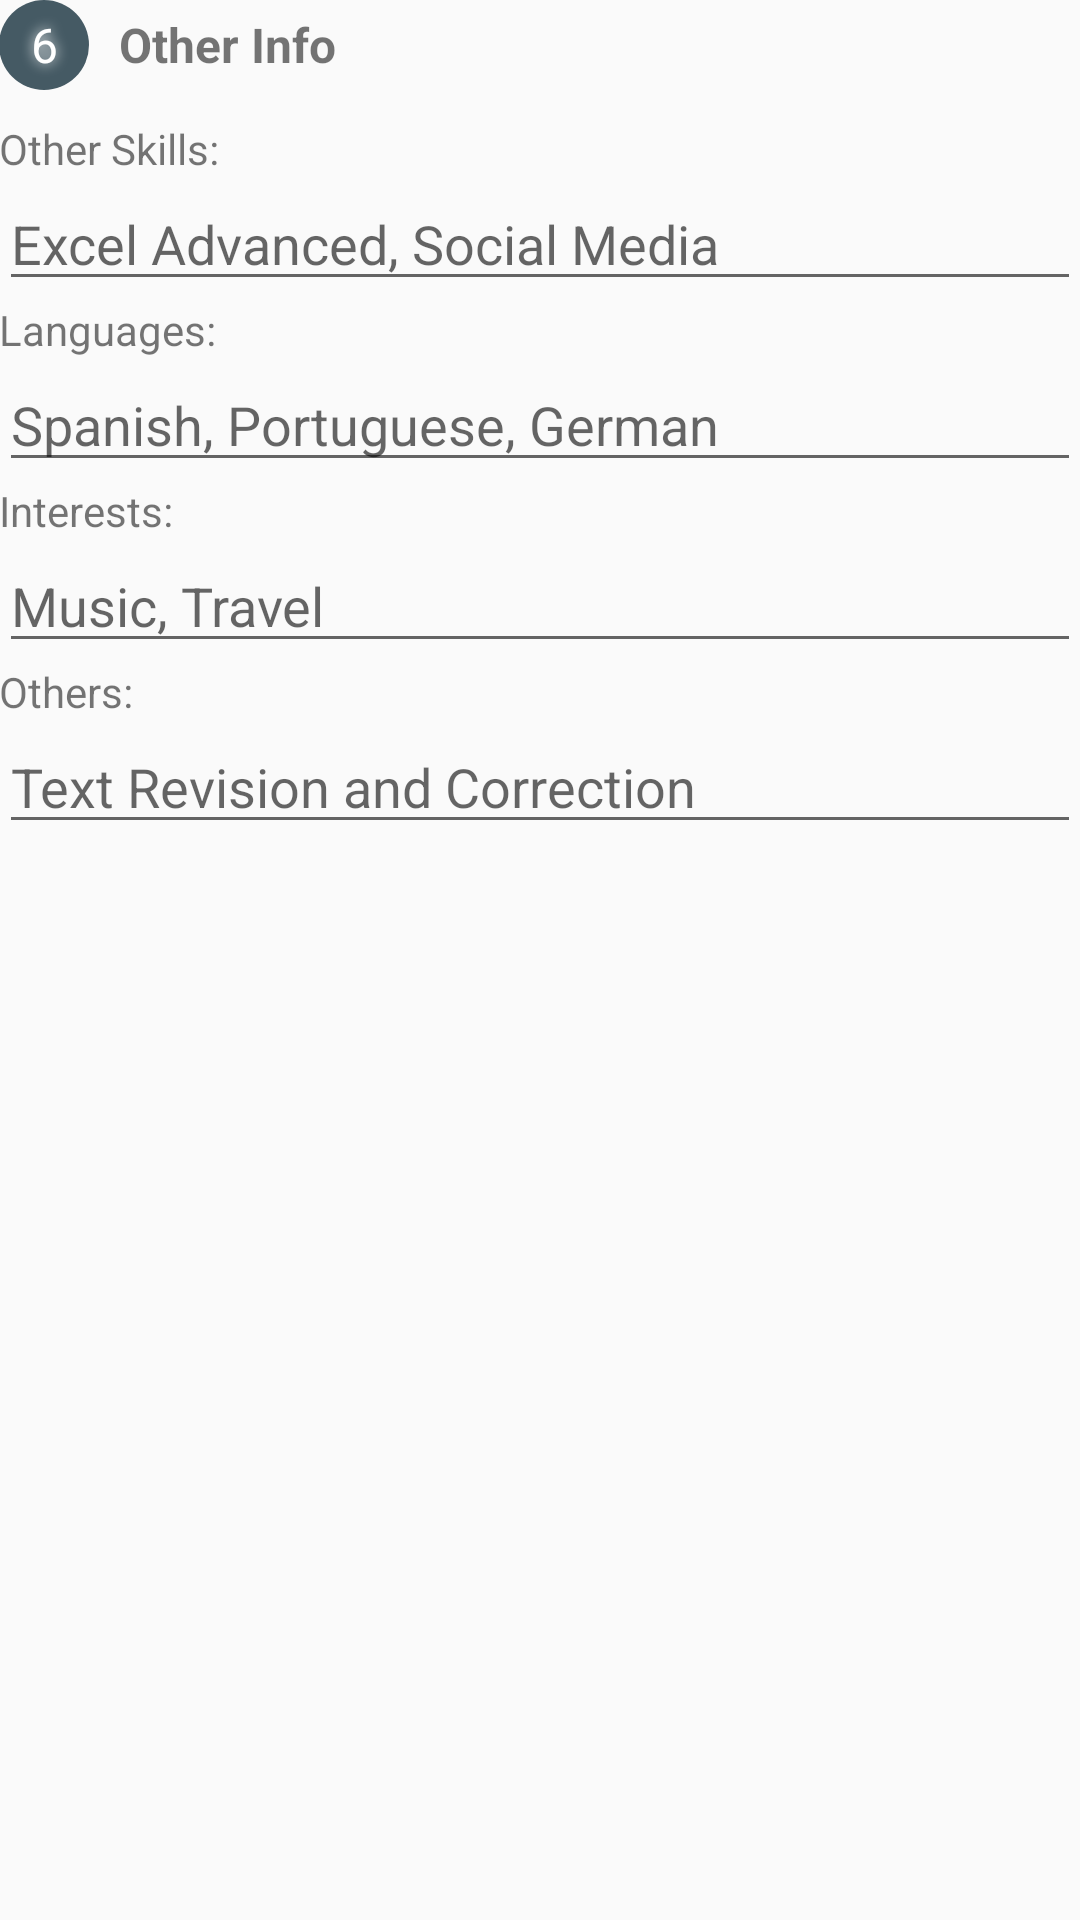

This screen was rendered from an Android layout file. Write that file and the resources it references.
<!-- AndroidManifest.xml: application theme AppTheme -->
<!-- res/layout/step_outras_informacoes_layout.xml -->
<?xml version="1.0" encoding="utf-8"?>

<RelativeLayout xmlns:android="http://schemas.android.com/apk/res/android"
    android:paddingBottom="@dimen/activity_vertical_margin"
    android:paddingLeft="@dimen/activity_horizontal_margin"
    android:paddingRight="@dimen/activity_horizontal_margin"
    android:paddingTop="@dimen/activity_vertical_margin"
    android:layout_width="match_parent" android:layout_height="wrap_content">

    <ScrollView
        android:layout_width="match_parent"
        android:layout_height="match_parent">

        <LinearLayout
            android:layout_width="match_parent"
            android:layout_height="wrap_content"
            android:orientation="vertical"
            android:focusable="true"
            android:focusableInTouchMode="true">

            <LinearLayout
                android:layout_width="match_parent"
                android:layout_height="wrap_content"
                android:orientation="horizontal"
                android:paddingBottom="10dp">

                <TextView
                    android:layout_width="30dp"
                    android:layout_height="30dp"
                    android:shadowRadius="10.0"
                    android:gravity="center"
                    android:background="@drawable/circle"
                    android:shadowColor="@android:color/white"
                    android:textColor="@android:color/white"
                    android:textSize="16dp"
                    android:text="6" />

                <TextView
                    android:layout_width="match_parent"
                    android:layout_height="wrap_content"
                    android:paddingLeft="10dp"
                    android:textSize="16dp"
                    android:textStyle="bold"
                    android:gravity="center_vertical"
                    android:text="@string/tvStepOutrasInformacoes"/>

            </LinearLayout>

            <TextView
                android:layout_width="match_parent"
                android:layout_height="wrap_content"
                android:text="@string/tvHabilidades"/>

            <EditText
                android:id="@+id/etHabilidades"
                android:layout_width="match_parent"
                android:layout_height="wrap_content"
                android:inputType="textCapWords"
                android:selectAllOnFocus="true"
                android:hint="@string/etHabilidadesHint" />

            <TextView
                android:layout_width="match_parent"
                android:layout_height="wrap_content"
                android:text="@string/tvLinguas"/>

            <EditText
                android:id="@+id/etLinguas"
                android:layout_width="match_parent"
                android:layout_height="wrap_content"
                android:inputType="textCapWords"
                android:selectAllOnFocus="true"
                android:hint="@string/etLinguasHint" />

            <TextView
                android:layout_width="match_parent"
                android:layout_height="wrap_content"
                android:text="@string/tvInteresses"/>

            <EditText
                android:id="@+id/etInteresses"
                android:layout_width="match_parent"
                android:layout_height="wrap_content"
                android:inputType="textCapWords"
                android:selectAllOnFocus="true"
                android:hint="@string/etInteressesHint" />

            <TextView
                android:layout_width="match_parent"
                android:layout_height="wrap_content"
                android:text="@string/tvOutros"/>

            <EditText
                android:id="@+id/etOutros"
                android:layout_width="match_parent"
                android:layout_height="wrap_content"
                android:inputType="textCapWords"
                android:selectAllOnFocus="true"
                android:hint="@string/etOutrosHint" />

        </LinearLayout>

    </ScrollView>

</RelativeLayout>
<!-- resources referenced by this layout -->
<resources>
  <!-- drawable circle (drawable) -->
  <?xml version="1.0" encoding="utf-8"?>
  
  <shape xmlns:android="http://schemas.android.com/apk/res/android"
      android:shape="oval" >
      <solid android:color="#455A64" />
  </shape>
  <string name="etHabilidadesHint">Excel Advanced, Social Media</string>
  <string name="etInteressesHint">Music, Travel</string>
  <string name="etLinguasHint">Spanish, Portuguese, German</string>
  <string name="etOutrosHint">Text Revision and Correction</string>
  <string name="tvHabilidades">Other Skills:</string>
  <string name="tvInteresses">Interests:</string>
  <string name="tvLinguas">Languages:</string>
  <string name="tvOutros">Others:</string>
  <string name="tvStepOutrasInformacoes">Other Info</string>
  <style name="AppTheme" parent="Theme.AppCompat.Light.DarkActionBar">
          
          <item name="colorPrimary">@color/colorPrimary</item>
          <item name="colorPrimaryDark">@color/colorPrimaryDark</item>
          <item name="colorAccent">@color/colorAccent</item>
      </style>
  <color name="colorPrimary">#607D8B</color>
  <color name="colorPrimaryDark">#455A64</color>
  <color name="colorAccent">#9E9E9E</color>
</resources>
